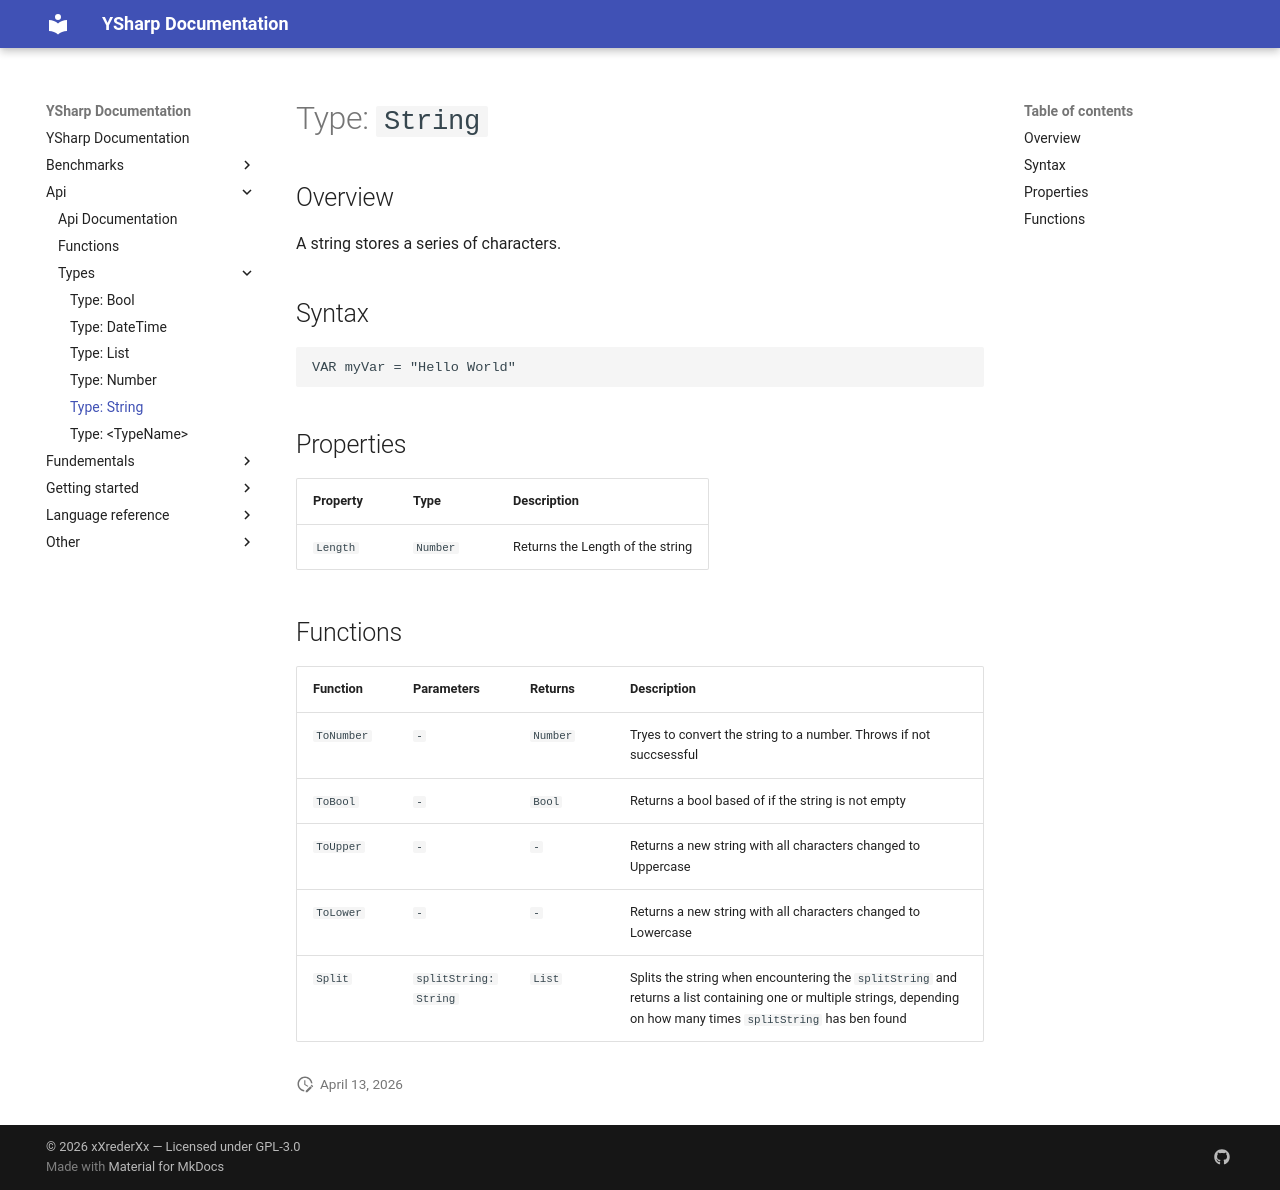

repository: xXrederXx/YSharp · page: api/types/String/index.html · generator: mkdocs

# Type: `String`

## Overview

A string stores a series of characters.

## Syntax

```ysharpe
VAR myVar = "Hello World"
```

## Properties

| Property | Type     | Description                      |
| -------- | -------- | -------------------------------- |
| `Length` | `Number` | Returns the Length of the string |

## Functions


| Function   | Parameters | Returns  | Description                                                        |
| ---------- | ---------- | -------- | ------------------------------------------------------------------ |
| `ToNumber` | `-`        | `Number` | Tryes to convert the string to a number. Throws if not succsessful |
| `ToBool`   | `-`        | `Bool`   | Returns a bool based of if the string is not empty                 |
| `ToUpper`   | `-`        | `-`   | Returns a new string with all characters changed to Uppercase|
| `ToLower`   | `-`        | `-`   | Returns a new string with all characters changed to Lowercase|
| `Split`   | `splitString:String`        | `List`   | Splits the string when encountering the `splitString` and returns a list containing one or multiple strings, depending on how many times `splitString` has ben found|
